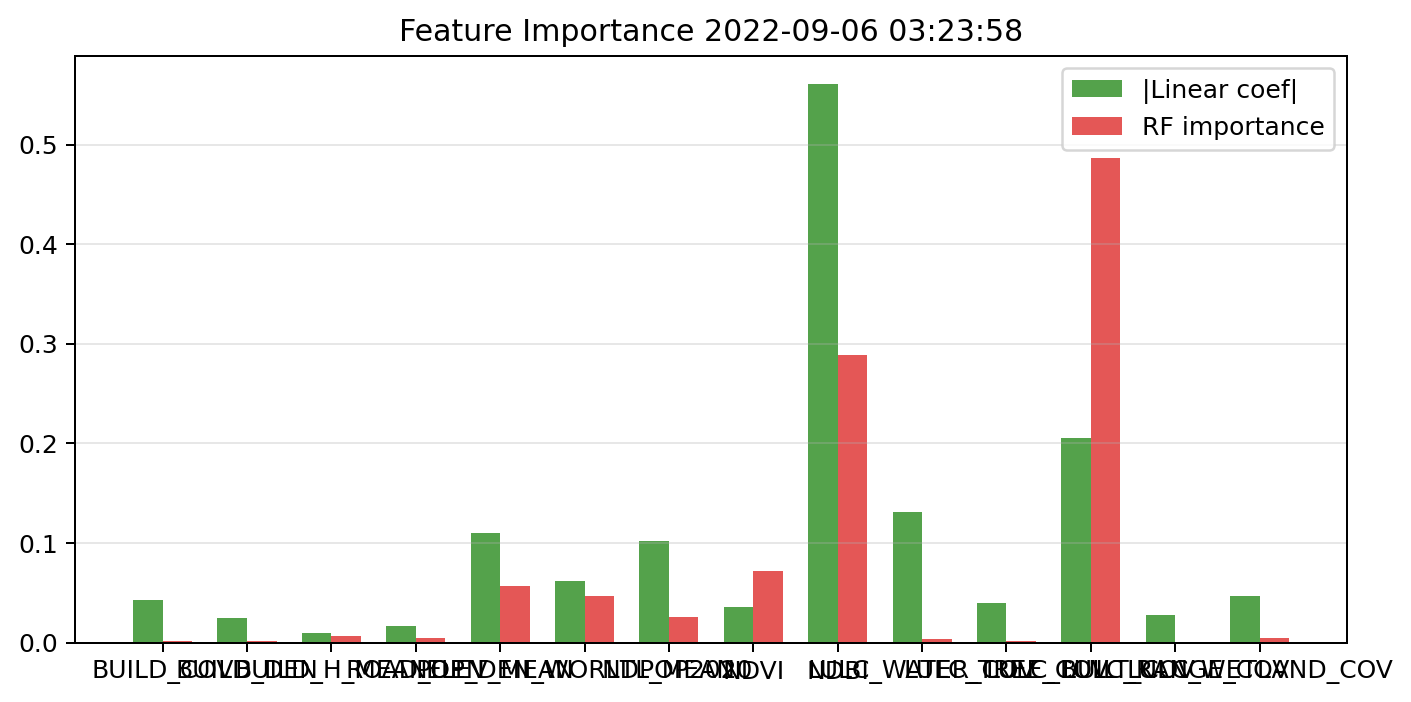

The data file committed next to this chart (first rows):
feature, linear_abs_standardized_coefficient, random_forest_importance, permutation_importance, vif
BUILD_COV, 0.04254, 0.001555, 0.0002496, 3.243
BUILD_DEN, 0.02453, 0.001653, 0.0004592, 2.27
BUILD_H_MEAN, 0.009584, 0.006559, 0.006449, 1.95
ROAD_DEN, 0.01654, 0.004231, 0.001037, 1.314
ELEV_MEAN, 0.1101, 0.05706, 0.1088, 1.944
POP_DEN_WORLDPOP2020, 0.06139, 0.04697, 0.07649, 1.919
NTL_MEAN, 0.1019, 0.02517, 0.05734, 1.912
NDVI, 0.03573, 0.07182, 0.08272, 2.359
NDBI, 0.5611, 0.2891, 0.4635, 2.845
LULC_WATER_COV, 0.1306, 0.003302, 0.005497, 2.274
LULC_TREE_COV, 0.03962, 0.001322, 0.001383, 2.018
LULC_BUILT_COV, 0.2058, 0.4862, 0.1145, 3.299
LULC_RANGE_COV, 0.02771, 0.0006647, 0.000179, 1.018
LULC_WETLAND_COV, 0.04706, 0.004359, 0.004304, 1.243
